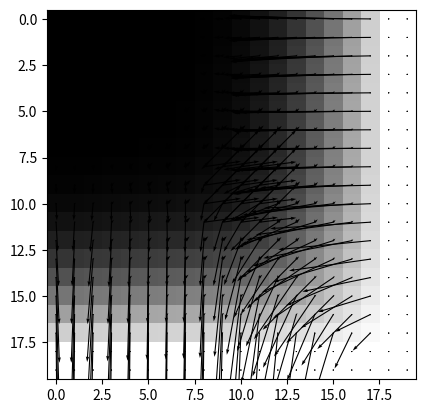

Here is the Python script that generated this plot:
#Visualizing velocity fields

import numpy as np
import matplotlib.pyplot as plt


h0 = np.ones((20,20)) #creates initial horizontal and vertical velocity array
v0 = np.ones((20,20))


v = np.zeros((20,20))
h = np.zeros((20,20))

#X,Y = meshgrid(arange(0,10),arange(0,10))

for i in range (8,12):
    for j in range (8,12):
        v[i,j] = 1
        h[i,j] = 1
        
N = 18   #sets N as 2 less than the number of grid cells per plot side

dt = 1   #defining dt

visc = 1   #defining viscosity constant
        


def set_bnd (N_loc, b, array):
    for i in range (1,N_loc):
        if b==1:
            array[0,i]= -array[1,i]
            array[N_loc+1, i] = -array[N_loc, i]
        else:
            array[0,i] = array[1,i]
            array[N_loc+1 ,i] = array[N_loc, i]
            
        if b==2:
            array[i,0] = -array[i,1]
            array[i,N_loc + 1] = -array[i, N_loc]
        else:
            array[i,0] = array[i,1]
            array[i, N_loc+1] = array[i, N_loc]
            
    array[0,0] = 0.5*(array[1,0]+ array[0,1])
    array[0, N_loc + 1] = 0.5*(array[1,N_loc + 1] + array[0, N_loc])
    array[N_loc + 1, 0] = 0.5*(array[N_loc,0] + array[N_loc + 1,1])
    array[N_loc + 1, N_loc + 1] = 0.5*(array[N_loc, N_loc + 1] + array[N_loc + 1, N_loc])



def diffuse(N_loc, dens_array, dens_array0, diff, dt, b):
    c = dt*diff*N_loc*N_loc
    k=0
    while (k<20):
        for i in range (1,N_loc):
            for j in range (1,N_loc):
                dens_array[i,j]=(dens_array0[i,j]+c*(dens_array[i-1,j] + dens_array[i+1,j] + dens_array[i,j-1] + dens_array[i, j+1]))/(1+4*c)
        k = k + 1
        
    set_bnd(N_loc,b,dens_array)
    
    
        
def advect(N_loc, b, dens_array, dens_array0, h_vel, v_vel, dt):
    dt0 = dt*N_loc
    for i in range (1,N_loc):
        for j in range (1, N_loc):
            x = i - dt0*v_vel[i,j]  #could potentially have v_vel and h_vel switched around here...
            y = j - dt0*h_vel[i,j]
            
            if (x<0.5):
                x=0.5
                
            if (x > N_loc + 0.5):
                x = N_loc + 0.5
            
            i0 = int(x)
            i1 = i0 + 1
            
            if (y<0.5):
                y=0.5
            if (y > N_loc + 0.5):
                y = N_loc + 0.5
            
            j0 = int(y)
            j1 = j0 +1
            
            s1 = x-i0
            s0 = 1-s1
            t1 = y-j0
            t0 = 1-t1
            
            dens_array[i,j] = s0*(t0*dens_array0[i0,j0] + t1*dens_array0[i0,j1]) + s1*(t0*dens_array0[i1,j0] + t1*dens_array0[i1,j1])
    
    set_bnd(N_loc, b, dens_array)
    

def project(N_loc, h_vel, v_vel, p, div):
    h = 1.0/N_loc
    k=0
    for i in range (1,N_loc):
        for j in range (1,N_loc):
            div[i,j] = -0.5*h*(h_vel[i+1,j] - h_vel[i-1,j] + v_vel[i,j+1] - v_vel[i,j-1])
            p[i,j] = 0
    set_bnd(N_loc, 0, div)
    set_bnd(N_loc, 0, p)
    
    plt.imshow(div, cmap="gray") # draw the new plot
    plt.show(block=False)
    plt.draw()
    
    while k<20:
        for i in range (1,N_loc):
            for j in range (1,N_loc):
                p[i,j] = (div[i,j] + p[i-1,j] + p[i+1,j] + p[i,j-1] + p[i,j+1])/4
        
        set_bnd(N_loc, 0, p)
        k = k+1
        
    plt.imshow(p, cmap="gray") # draw the new plot
    plt.show(block=False)
    plt.draw()
    
    for i in range (1, N_loc):
        for j in range (1, N_loc):
            h_vel[i,j] -= 0.5*(p[i+1,j] - p[i-1,j])/h
            v_vel[i,j] -= 0.5*(p[i,j+1] - p[i,j-1])/h
    set_bnd(N_loc, 1, h_vel)
    set_bnd(N_loc, 2, v_vel)



def vel_step(N_loc, h_vel, v_vel, h_vel0, v_vel0, visc, dt):
    diffuse(N_loc, h_vel, h_vel0, visc, dt, 1)
    diffuse(N_loc, v_vel, v_vel0, visc, dt, 2)
    project(N_loc, h_vel, v_vel, h_vel0, v_vel0)
    h_vel0 = h_vel
    v_vel0 = v_vel
    advect (N_loc, 1, h_vel, h_vel0, h_vel0, v_vel0, dt)
    advect (N_loc, 2, v_vel, v_vel0, h_vel0, v_vel0, dt)
    project (N_loc, h_vel, v_vel, h_vel0, v_vel0)
    
    
#while True:
#    vel_step(N, h, v, h0, v0, visc, dt)
#    plt.show(block=False)
    
plt.quiver(v, h, units = 'x', scale = .5)
plt.show()

diffuse(18,h,h0,visc,dt,1)
plt.quiver(v, h, units = 'x', scale = .5)
plt.show()

diffuse(18,v,v0,visc,dt,2)
plt.quiver(v, h, units = 'x', scale = .5)
plt.show()


project(18, h, v, h0, v0)
plt.quiver(v, h, units = 'x', scale = .5)
plt.show()
